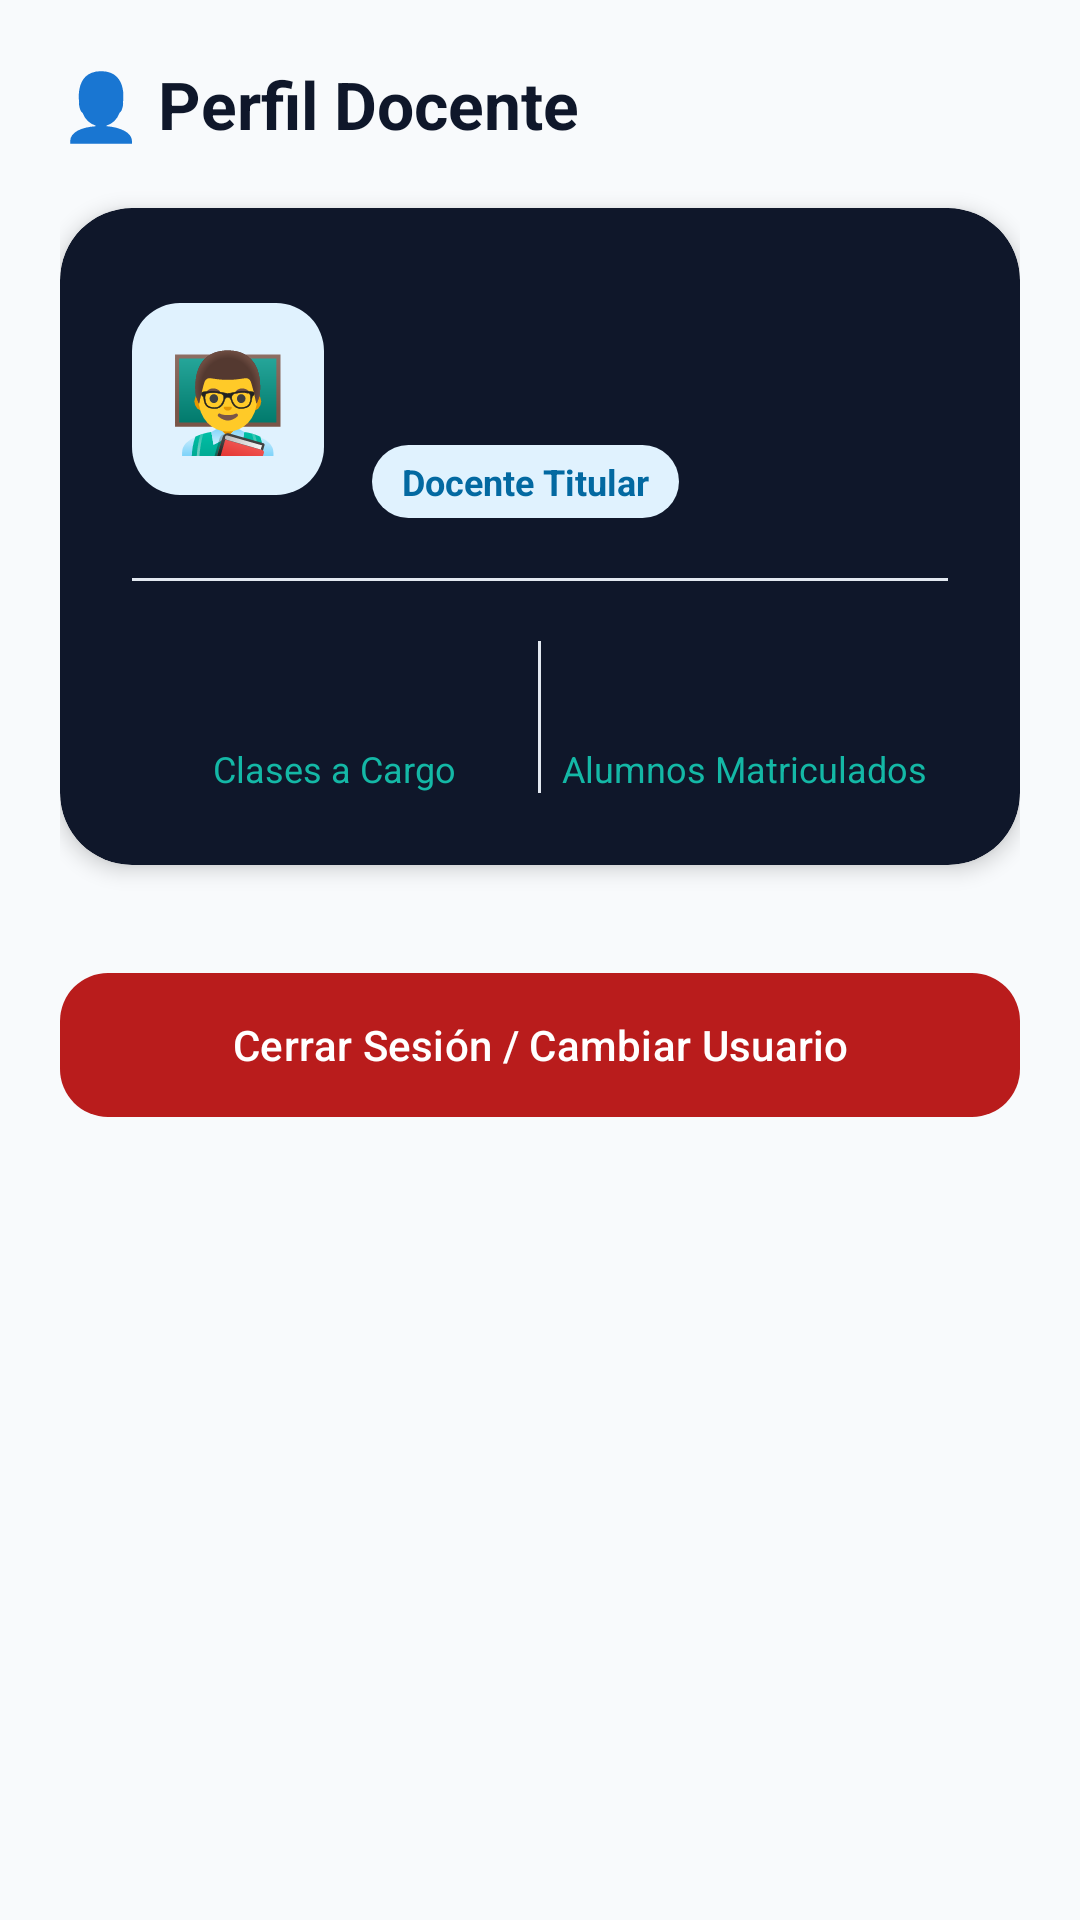

Reconstruct the res/layout file that produces this screen, plus the resources it refers to.
<!-- AndroidManifest.xml: application theme Theme.EduControl -->
<!-- res/layout/fragment_teacher_profile.xml -->
<?xml version="1.0" encoding="utf-8"?>
<androidx.core.widget.NestedScrollView xmlns:android="http://schemas.android.com/apk/res/android"
    xmlns:app="http://schemas.android.com/apk/res-auto"
    xmlns:tools="http://schemas.android.com/tools"
    android:layout_width="match_parent"
    android:layout_height="match_parent"
    android:background="@color/surface_background"
    android:clipToPadding="false"
    android:paddingBottom="24dp">

    <LinearLayout
        android:layout_width="match_parent"
        android:layout_height="wrap_content"
        android:orientation="vertical"
        android:padding="20dp">

        <TextView
            android:layout_width="wrap_content"
            android:layout_height="wrap_content"
            android:text="👤 Perfil Docente"
            android:textColor="@color/navy_hero"
            android:textSize="22sp"
            android:textStyle="bold" />

        
        <com.google.android.material.card.MaterialCardView
            android:layout_width="match_parent"
            android:layout_height="wrap_content"
            android:layout_marginTop="20dp"
            app:cardBackgroundColor="@color/navy_hero"
            app:cardCornerRadius="24dp"
            app:cardElevation="4dp"
            app:strokeWidth="0dp">

            <LinearLayout
                android:layout_width="match_parent"
                android:layout_height="wrap_content"
                android:orientation="vertical"
                android:padding="24dp">

                <LinearLayout
                    android:layout_width="match_parent"
                    android:layout_height="wrap_content"
                    android:gravity="center_vertical"
                    android:orientation="horizontal">

                    <TextView
                        android:id="@+id/tvTeacherAvatar"
                        android:layout_width="64dp"
                        android:layout_height="64dp"
                        android:background="@drawable/bg_chip_completed"
                        android:gravity="center"
                        android:text="👨‍🏫"
                        android:textSize="32sp" />

                    <LinearLayout
                        android:layout_width="0dp"
                        android:layout_height="wrap_content"
                        android:layout_marginStart="16dp"
                        android:layout_weight="1"
                        android:orientation="vertical">

                        <TextView
                            android:id="@+id/tvTeacherProfileName"
                            android:layout_width="wrap_content"
                            android:layout_height="wrap_content"
                            android:textColor="@color/white"
                            android:textSize="22sp"
                            android:textStyle="bold"
                            tools:text="Prof. Andrés" />

                        <TextView
                            android:id="@+id/tvTeacherProfileEmail"
                            android:layout_width="wrap_content"
                            android:layout_height="wrap_content"
                            android:layout_marginTop="2dp"
                            android:textColor="@color/emerald_light"
                            android:textSize="13sp"
                            tools:text="andres@educontrol.com" />

                        <TextView
                            android:layout_width="wrap_content"
                            android:layout_height="wrap_content"
                            android:layout_marginTop="6dp"
                            android:background="@drawable/bg_chip_completed"
                            android:paddingHorizontal="10dp"
                            android:paddingVertical="4dp"
                            android:text="Docente Titular"
                            android:textColor="@color/badge_completed_text"
                            android:textSize="12sp"
                            android:textStyle="bold" />
                    </LinearLayout>
                </LinearLayout>

                <View
                    android:layout_width="match_parent"
                    android:layout_height="1dp"
                    android:layout_marginVertical="20dp"
                    android:background="@color/card_stroke" />

                
                <LinearLayout
                    android:layout_width="match_parent"
                    android:layout_height="wrap_content"
                    android:orientation="horizontal">

                    <LinearLayout
                        android:layout_width="0dp"
                        android:layout_height="wrap_content"
                        android:layout_weight="1"
                        android:gravity="center"
                        android:orientation="vertical">

                        <TextView
                            android:id="@+id/tvTeacherClassesCount"
                            android:layout_width="wrap_content"
                            android:layout_height="wrap_content"
                            android:textColor="@color/primary_emerald"
                            android:textSize="24sp"
                            android:textStyle="bold"
                            tools:text="1" />

                        <TextView
                            android:layout_width="wrap_content"
                            android:layout_height="wrap_content"
                            android:layout_marginTop="2dp"
                            android:text="Clases a Cargo"
                            android:textColor="@color/emerald_light"
                            android:textSize="12sp" />
                    </LinearLayout>

                    <View
                        android:layout_width="1dp"
                        android:layout_height="match_parent"
                        android:background="@color/card_stroke" />

                    <LinearLayout
                        android:layout_width="0dp"
                        android:layout_height="wrap_content"
                        android:layout_weight="1"
                        android:gravity="center"
                        android:orientation="vertical">

                        <TextView
                            android:id="@+id/tvTeacherStudentsCount"
                            android:layout_width="wrap_content"
                            android:layout_height="wrap_content"
                            android:textColor="@color/primary_emerald"
                            android:textSize="24sp"
                            android:textStyle="bold"
                            tools:text="5" />

                        <TextView
                            android:layout_width="wrap_content"
                            android:layout_height="wrap_content"
                            android:layout_marginTop="2dp"
                            android:text="Alumnos Matriculados"
                            android:textColor="@color/emerald_light"
                            android:textSize="12sp" />
                    </LinearLayout>
                </LinearLayout>

            </LinearLayout>
        </com.google.android.material.card.MaterialCardView>

        <com.google.android.material.button.MaterialButton
            android:id="@+id/btnTeacherLogout"
            android:layout_width="match_parent"
            android:layout_height="56dp"
            android:layout_marginTop="32dp"
            android:text="Cerrar Sesión / Cambiar Usuario"
            app:backgroundTint="@color/badge_risk_text"
            app:cornerRadius="16dp" />

    </LinearLayout>
</androidx.core.widget.NestedScrollView>
<!-- resources referenced by this layout -->
<resources>
  <color name="badge_completed_text">#0369A1</color>
  <color name="badge_risk_text">#B91C1C</color>
  <color name="card_stroke">#E2E8F0</color>
  <color name="emerald_light">#14B8A6</color>
  <color name="navy_hero">#0F172A</color>
  <color name="primary_emerald">#0D9488</color>
  <color name="surface_background">#F8FAFC</color>
  <color name="white">#FFFFFFFF</color>
  <!-- drawable bg_chip_completed (drawable) -->
  <?xml version="1.0" encoding="utf-8"?>
  <shape xmlns:android="http://schemas.android.com/apk/res/android"
      android:shape="rectangle">
      <solid android:color="@color/badge_completed_bg" />
      <corners android:radius="16dp" />
  </shape>
  <style name="Theme.EduControl" parent="Theme.Material3.Light.NoActionBar">
          <item name="colorPrimary">@color/primary_emerald</item>
          <item name="colorOnPrimary">@color/white</item>
          <item name="colorSecondary">@color/teal_dark</item>
          <item name="colorOnSecondary">@color/white</item>
          <item name="android:statusBarColor">@color/navy_hero</item>
          <item name="android:windowBackground">@color/surface_background</item>
      </style>
  <color name="badge_completed_bg">#E0F2FE</color>
  <color name="teal_dark">#0F766E</color>
</resources>
